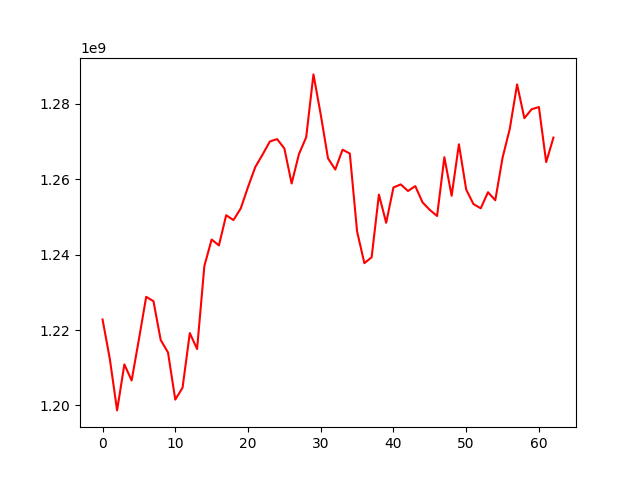

The table this chart was drawn from, first rows:
, 0
0, 1222793272
1, 1212368467
2, 1198684914
3, 1210881041
4, 1206615558
5, 1217535856
6, 1228796827
7, 1227656447
8, 1217332250
9, 1214050405
10, 1201537759
11, 1204699377
12, 1219184786
13, 1214966384
14, 1236976023
15, 1244002724
16, 1242432590
17, 1250444572
18, 1249154735
19, 1252241822
20, 1257899901
21, 1263207262
22, 1266510021
23, 1269980975
24, 1270631212
25, 1268144665
26, 1258855579
27, 1266612555
28, 1271113472
29, 1287784212
30, 1277141273
31, 1265530918
32, 1262554120
33, 1267818367
34, 1266807754
35, 1246134403
36, 1237727650
37, 1239283890
38, 1255916626
39, 1248436793
40, 1257798087
41, 1258614131
42, 1256867260
43, 1258168926
44, 1253845657
45, 1251847990
46, 1250233889
47, 1265829054
48, 1255595771
49, 1269246060
50, 1257262698
51, 1253400860
52, 1252273019
53, 1256544829
54, 1254414763
55, 1265665112
56, 1273396630
57, 1285132260
58, 1276172764
59, 1278549091
... 3 more rows
